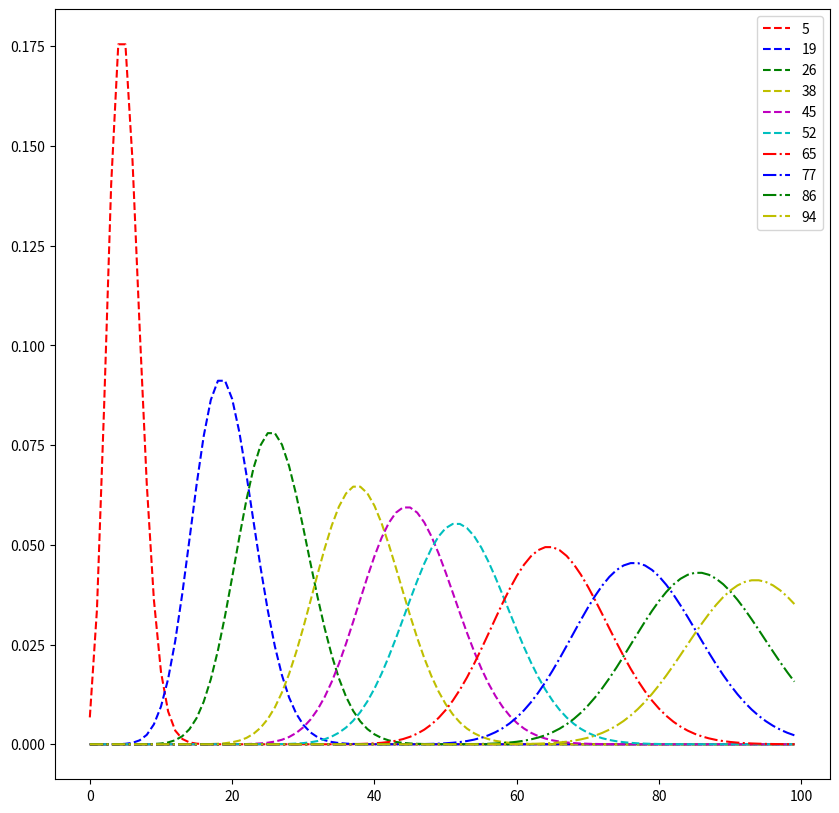

This figure's Python source:
import matplotlib.pyplot as plt

import math

import random

import statistics as st



#lambdas = random.sample(range(1, 100), 5)

lambdas = [5, 19, 26, 38, 45, 52, 65, 77, 86, 94]

lambdas.sort()



l = 0



cols = ['r--', 'b--', 'g--', 'y--', 'm--', 'c--', 'r-.', 'b-.', 'g-.', 'y-.']

allruns = []

allmed = []

allmean = []

allvar = []

allskew = []

plt.figure(figsize=(10,10))



for k in range(100):

    allruns.append(k)



for li in range(len(lambdas)):

    

    l = lambdas[li]

    

    runs = []

    poisson = []



    for k in range(100):



        x = math.factorial(k)

        f = (l**k)*math.exp(-l)/(x)



        runs.append(k)

        poisson.append(f)

            

    allmed.append(l+(1/3)-(0.02)/l)

    allvar.append(l)

    allmean.append(l)

    allskew.append(l**0.5)

    plt.plot(runs, poisson, cols[li])# label=str(lambdas[li]))

    

    #plt.show()





plt.gca().legend(lambdas)

#plt.show()



print('Lambdas\t','Mean\t','Variance\t','Median\t\t','Skewness\n')

for i in range(len(lambdas)):

    print(lambdas[i], '\t', allmean[i], '\t', allvar[i], '\t', allmed[i], '\t', allskew[i])
